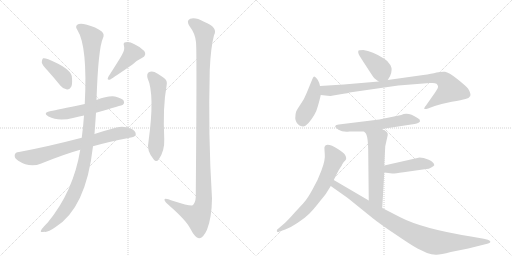
t = 0.00 s
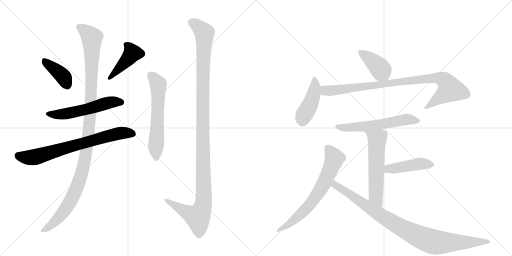
t = 2.38 s
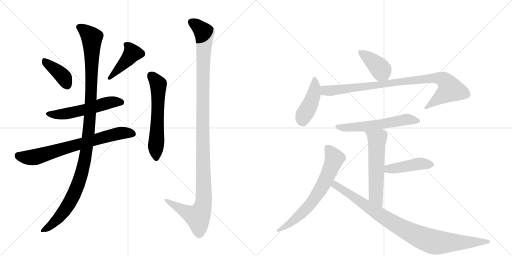
t = 4.77 s
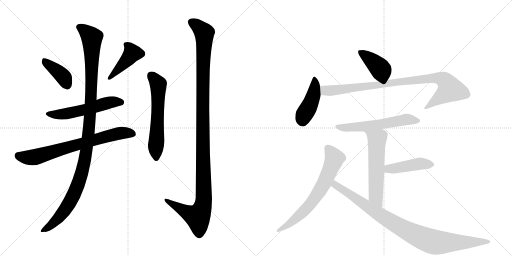
t = 7.15 s
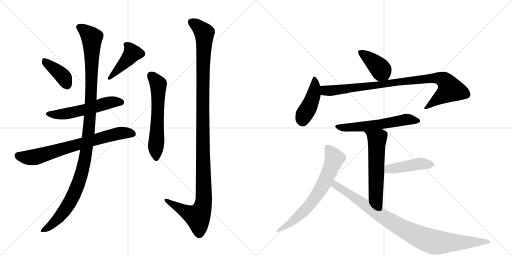
t = 9.54 s
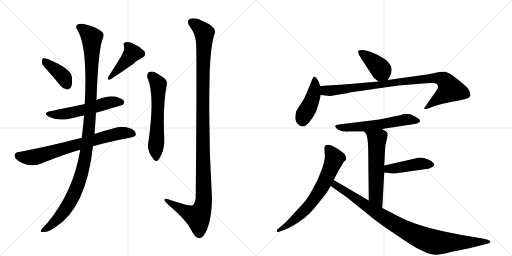
t = 11.92 s

The animated SVG that drew these frames (rendered in a browser with its animation timeline set to each time). Animation: 15 CSS @keyframes rules; one cycle of 11.92 s.

<svg version="1.1" viewBox="0 0 2048 1024" xmlns="http://www.w3.org/2000/svg">
  <g stroke="lightgray" stroke-dasharray="1,1" stroke-width="1" transform="scale(4, 4)">
    <line x1="0" y1="0" x2="256" y2="256"></line>
    <line x1="256" y1="0" x2="0" y2="256"></line>
    <line x1="128" y1="0" x2="128" y2="256"></line>
    <line x1="0" y1="128" x2="256" y2="128"></line>
    <line x1="256" y1="0" x2="512" y2="256"></line>
    <line x1="512" y1="0" x2="256" y2="256"></line>
    <line x1="384" y1="0" x2="384" y2="256"></line>
    <line x1="256" y1="128" x2="512" y2="128"></line>
  </g>
<g transform="scale(1, -1) translate(0, -850)">
   <style type="text/css">
    @keyframes keyframes0 {
      from {
       stroke: black;
       stroke-dashoffset: 395;
       stroke-width: 128;
       }
       56% {
       animation-timing-function: step-end;
       stroke: black;
       stroke-dashoffset: 0;
       stroke-width: 128;
       }
       to {
       stroke: black;
       stroke-width: 1024;
       }
       }
       #make-me-a-hanzi-animation-0 {
         animation: keyframes0 0.571452s both;
         animation-delay: 0.000000s;
         animation-timing-function: linear;
       }
    @keyframes keyframes1 {
      from {
       stroke: black;
       stroke-dashoffset: 431;
       stroke-width: 128;
       }
       58% {
       animation-timing-function: step-end;
       stroke: black;
       stroke-dashoffset: 0;
       stroke-width: 128;
       }
       to {
       stroke: black;
       stroke-width: 1024;
       }
       }
       #make-me-a-hanzi-animation-1 {
         animation: keyframes1 0.600749s both;
         animation-delay: 0.571452s;
         animation-timing-function: linear;
       }
    @keyframes keyframes2 {
      from {
       stroke: black;
       stroke-dashoffset: 554;
       stroke-width: 128;
       }
       64% {
       animation-timing-function: step-end;
       stroke: black;
       stroke-dashoffset: 0;
       stroke-width: 128;
       }
       to {
       stroke: black;
       stroke-width: 1024;
       }
       }
       #make-me-a-hanzi-animation-2 {
         animation: keyframes2 0.700846s both;
         animation-delay: 1.172201s;
         animation-timing-function: linear;
       }
    @keyframes keyframes3 {
      from {
       stroke: black;
       stroke-dashoffset: 729;
       stroke-width: 128;
       }
       70% {
       animation-timing-function: step-end;
       stroke: black;
       stroke-dashoffset: 0;
       stroke-width: 128;
       }
       to {
       stroke: black;
       stroke-width: 1024;
       }
       }
       #make-me-a-hanzi-animation-3 {
         animation: keyframes3 0.843262s both;
         animation-delay: 1.873047s;
         animation-timing-function: linear;
       }
    @keyframes keyframes4 {
      from {
       stroke: black;
       stroke-dashoffset: 1153;
       stroke-width: 128;
       }
       79% {
       animation-timing-function: step-end;
       stroke: black;
       stroke-dashoffset: 0;
       stroke-width: 128;
       }
       to {
       stroke: black;
       stroke-width: 1024;
       }
       }
       #make-me-a-hanzi-animation-4 {
         animation: keyframes4 1.188314s both;
         animation-delay: 2.716309s;
         animation-timing-function: linear;
       }
    @keyframes keyframes5 {
      from {
       stroke: black;
       stroke-dashoffset: 598;
       stroke-width: 128;
       }
       66% {
       animation-timing-function: step-end;
       stroke: black;
       stroke-dashoffset: 0;
       stroke-width: 128;
       }
       to {
       stroke: black;
       stroke-width: 1024;
       }
       }
       #make-me-a-hanzi-animation-5 {
         animation: keyframes5 0.736654s both;
         animation-delay: 3.904622s;
         animation-timing-function: linear;
       }
    @keyframes keyframes6 {
      from {
       stroke: black;
       stroke-dashoffset: 1201;
       stroke-width: 128;
       }
       80% {
       animation-timing-function: step-end;
       stroke: black;
       stroke-dashoffset: 0;
       stroke-width: 128;
       }
       to {
       stroke: black;
       stroke-width: 1024;
       }
       }
       #make-me-a-hanzi-animation-6 {
         animation: keyframes6 1.227376s both;
         animation-delay: 4.641276s;
         animation-timing-function: linear;
       }
    @keyframes keyframes7 {
      from {
       stroke: black;
       stroke-dashoffset: 401;
       stroke-width: 128;
       }
       57% {
       animation-timing-function: step-end;
       stroke: black;
       stroke-dashoffset: 0;
       stroke-width: 128;
       }
       to {
       stroke: black;
       stroke-width: 1024;
       }
       }
       #make-me-a-hanzi-animation-7 {
         animation: keyframes7 0.576335s both;
         animation-delay: 5.868652s;
         animation-timing-function: linear;
       }
    @keyframes keyframes8 {
      from {
       stroke: black;
       stroke-dashoffset: 438;
       stroke-width: 128;
       }
       59% {
       animation-timing-function: step-end;
       stroke: black;
       stroke-dashoffset: 0;
       stroke-width: 128;
       }
       to {
       stroke: black;
       stroke-width: 1024;
       }
       }
       #make-me-a-hanzi-animation-8 {
         animation: keyframes8 0.606445s both;
         animation-delay: 6.444987s;
         animation-timing-function: linear;
       }
    @keyframes keyframes9 {
      from {
       stroke: black;
       stroke-dashoffset: 920;
       stroke-width: 128;
       }
       75% {
       animation-timing-function: step-end;
       stroke: black;
       stroke-dashoffset: 0;
       stroke-width: 128;
       }
       to {
       stroke: black;
       stroke-width: 1024;
       }
       }
       #make-me-a-hanzi-animation-9 {
         animation: keyframes9 0.998698s both;
         animation-delay: 7.051432s;
         animation-timing-function: linear;
       }
    @keyframes keyframes10 {
      from {
       stroke: black;
       stroke-dashoffset: 583;
       stroke-width: 128;
       }
       65% {
       animation-timing-function: step-end;
       stroke: black;
       stroke-dashoffset: 0;
       stroke-width: 128;
       }
       to {
       stroke: black;
       stroke-width: 1024;
       }
       }
       #make-me-a-hanzi-animation-10 {
         animation: keyframes10 0.724447s both;
         animation-delay: 8.050130s;
         animation-timing-function: linear;
       }
    @keyframes keyframes11 {
      from {
       stroke: black;
       stroke-dashoffset: 576;
       stroke-width: 128;
       }
       65% {
       animation-timing-function: step-end;
       stroke: black;
       stroke-dashoffset: 0;
       stroke-width: 128;
       }
       to {
       stroke: black;
       stroke-width: 1024;
       }
       }
       #make-me-a-hanzi-animation-11 {
         animation: keyframes11 0.718750s both;
         animation-delay: 8.774577s;
         animation-timing-function: linear;
       }
    @keyframes keyframes12 {
      from {
       stroke: black;
       stroke-dashoffset: 443;
       stroke-width: 128;
       }
       59% {
       animation-timing-function: step-end;
       stroke: black;
       stroke-dashoffset: 0;
       stroke-width: 128;
       }
       to {
       stroke: black;
       stroke-width: 1024;
       }
       }
       #make-me-a-hanzi-animation-12 {
         animation: keyframes12 0.610514s both;
         animation-delay: 9.493327s;
         animation-timing-function: linear;
       }
    @keyframes keyframes13 {
      from {
       stroke: black;
       stroke-dashoffset: 679;
       stroke-width: 128;
       }
       69% {
       animation-timing-function: step-end;
       stroke: black;
       stroke-dashoffset: 0;
       stroke-width: 128;
       }
       to {
       stroke: black;
       stroke-width: 1024;
       }
       }
       #make-me-a-hanzi-animation-13 {
         animation: keyframes13 0.802572s both;
         animation-delay: 10.103841s;
         animation-timing-function: linear;
       }
    @keyframes keyframes14 {
      from {
       stroke: black;
       stroke-dashoffset: 940;
       stroke-width: 128;
       }
       75% {
       animation-timing-function: step-end;
       stroke: black;
       stroke-dashoffset: 0;
       stroke-width: 128;
       }
       to {
       stroke: black;
       stroke-width: 1024;
       }
       }
       #make-me-a-hanzi-animation-14 {
         animation: keyframes14 1.014974s both;
         animation-delay: 10.906413s;
         animation-timing-function: linear;
       }
</style>
<path d="M 191 567 Q 216 539 242 507 Q 252 494 268 492 Q 278 491 285 503 Q 291 516 287 546 Q 280 577 193 613 Q 178 619 172 617 Q 168 614 167 601 Q 168 591 191 567 Z" fill="lightgray"></path> 
<path d="M 488 631 Q 482 619 434 544 Q 425 528 441 532 Q 456 541 530 592 Q 546 608 569 619 Q 588 629 577 646 Q 564 661 538 673 Q 516 685 503 681 Q 491 680 496 666 Q 500 650 488 631 Z" fill="lightgray"></path> 
<path d="M 384 399 Q 489 429 492 431 Q 499 438 495 447 Q 488 457 460 464 Q 432 468 386 450 L 339 434 Q 225 410 204 406 Q 168 399 194 384 Q 233 363 292 378 Q 311 384 336 388 L 384 399 Z" fill="lightgray"></path> 
<path d="M 372 265 Q 439 284 524 300 Q 543 304 543 312 Q 544 327 523 336 Q 492 348 466 340 Q 417 327 378 314 L 327 299 Q 189 263 76 242 Q 61 241 59 231 Q 56 218 73 207 Q 119 177 165 196 Q 256 233 321 251 L 372 265 Z" fill="lightgray"></path> 
<path d="M 321 251 Q 294 85 191 -40 Q 161 -70 163 -76 Q 166 -80 177 -77 Q 190 -81 221 -59 Q 344 17 372 265 L 378 314 Q 381 354 384 399 L 386 450 Q 393 658 412 698 Q 419 713 407 724 Q 385 742 344 752 Q 319 758 309 751 Q 300 744 309 731 Q 351 665 339 434 L 336 388 Q 333 345 327 299 L 321 251 Z" fill="lightgray"></path> 
<path d="M 590 538 Q 620 472 594 284 Q 585 248 615 212 Q 625 200 635 212 Q 659 248 657 293 Q 651 425 666 505 Q 673 529 652 541 Q 636 553 618 562 Q 605 566 595 561 Q 586 554 590 538 Z" fill="lightgray"></path> 
<path d="M 784 681 Q 788 644 783 62 Q 782 37 769 28 Q 760 25 690 47 Q 656 62 658 50 Q 659 43 679 26 Q 745 -32 761 -64 Q 780 -101 796 -103 Q 812 -104 828 -69 Q 847 -21 848 56 Q 832 312 839 570 Q 843 661 856 709 Q 874 740 816 763 Q 782 782 761 775 Q 743 768 759 744 Q 781 716 784 681 Z" fill="lightgray"></path> 
<path d="M 1551 530 L 1560 545 Q 1572 570 1562 589 Q 1552 607 1537 615 Q 1489 646 1453 650 Q 1434 650 1433 646 Q 1432 639 1435 633 Q 1438 626 1465 585 Q 1492 543 1495 540 Q 1498 536 1515 524 C 1538 508 1538 508 1551 530 Z" fill="lightgray"></path> 
<path d="M 1280 506 L 1277 518 Q 1273 530 1266 537 Q 1260 543 1257 544 Q 1254 544 1250 535 L 1227 479 Q 1217 453 1203 434 Q 1190 415 1185 405 Q 1181 394 1181 377 Q 1182 359 1198 348 Q 1207 344 1213 344 Q 1220 344 1234 358 Q 1263 392 1271 424 Q 1280 455 1283 470 L 1280 506 Z" fill="lightgray"></path> 
<path d="M 1327 467 L 1374 475 Q 1392 477 1398 480 L 1593 508 L 1719 518 L 1730 518 Q 1741 518 1746 515 Q 1751 510 1752 505 Q 1754 499 1739 478 L 1704 428 Q 1694 416 1698 414 Q 1706 414 1712 416 L 1739 426 Q 1767 435 1807 443 Q 1848 450 1862 454 Q 1876 457 1881 466 Q 1885 475 1872 496 Q 1863 507 1829 534 Q 1795 561 1780 563 Q 1766 564 1746 560 Q 1727 555 1693 550 L 1551 530 L 1515 524 L 1375 512 L 1280 506 C 1250 504 1253 473 1283 470 L 1320 466 Q 1324 466 1327 467 Z" fill="lightgray"></path> 
<path d="M 1527 334 L 1658 354 Q 1679 358 1680 365 Q 1682 372 1670 378 Q 1632 404 1605 390 L 1517 372 L 1355 352 Q 1343 351 1341 346 Q 1339 341 1354 331 Q 1370 321 1398 324 L 1456 324 L 1527 334 Z" fill="lightgray"></path> 
<path d="M 1541 265 L 1551 310 Q 1551 316 1550 317 Q 1546 327 1527 334 C 1500 346 1436 346 1456 324 L 1462 318 Q 1473 307 1473 232 L 1475 48 C 1475 18 1527 -12 1529 18 L 1537 160 L 1537 188 L 1541 265 Z" fill="lightgray"></path> 
<path d="M 1537 160 L 1569 156 Q 1574 155 1614 161 L 1705 174 Q 1715 174 1725 180 Q 1735 186 1737 189 Q 1737 201 1715 211 Q 1693 220 1678 220 L 1537 188 C 1508 181 1507 164 1537 160 Z" fill="lightgray"></path> 
<path d="M 1335 130 L 1350 160 Q 1357 174 1367 188 Q 1368 192 1371 196 L 1375 202 Q 1376 204 1381 208 Q 1387 212 1384 222 L 1380 231 Q 1376 238 1353 253 Q 1305 283 1298 262 Q 1297 259 1299 235 Q 1302 211 1286 169 Q 1271 127 1250 92 Q 1230 56 1219 44 Q 1208 31 1179 0 Q 1151 -32 1136 -45 L 1108 -69 Q 1106 -76 1109 -77 Q 1111 -80 1118 -76 L 1141 -68 Q 1163 -60 1191 -41 Q 1220 -22 1237 -5 Q 1254 12 1279 44 Q 1305 76 1308 82 L 1323 106 L 1335 130 Z" fill="lightgray"></path> 
<path d="M 1475 48 L 1335 130 C 1309 145 1298 123 1323 106 L 1391 58 L 1490 -22 Q 1521 -47 1583 -88 Q 1644 -130 1670 -144 L 1708 -162 Q 1726 -168 1743 -169 Q 1760 -170 1803 -158 L 1873 -144 L 1949 -125 Q 1957 -123 1959 -121 Q 1967 -116 1951 -109 L 1935 -105 L 1884 -96 Q 1690 -65 1601 -19 L 1529 18 L 1475 48 Z" fill="lightgray"></path> 
      <clipPath id="make-me-a-hanzi-clip-0">
      <path d="M 191 567 Q 216 539 242 507 Q 252 494 268 492 Q 278 491 285 503 Q 291 516 287 546 Q 280 577 193 613 Q 178 619 172 617 Q 168 614 167 601 Q 168 591 191 567 Z" fill="lightgray"></path>
      </clipPath>
      <path clip-path="url(#make-me-a-hanzi-clip-0)" d="M 176 611 L 252 544 L 269 510 " fill="none" id="make-me-a-hanzi-animation-0" stroke-dasharray="267 534" stroke-linecap="round"></path>

      <clipPath id="make-me-a-hanzi-clip-1">
      <path d="M 488 631 Q 482 619 434 544 Q 425 528 441 532 Q 456 541 530 592 Q 546 608 569 619 Q 588 629 577 646 Q 564 661 538 673 Q 516 685 503 681 Q 491 680 496 666 Q 500 650 488 631 Z" fill="lightgray"></path>
      </clipPath>
      <path clip-path="url(#make-me-a-hanzi-clip-1)" d="M 503 672 L 521 655 L 528 635 L 440 540 " fill="none" id="make-me-a-hanzi-animation-1" stroke-dasharray="303 606" stroke-linecap="round"></path>

      <clipPath id="make-me-a-hanzi-clip-2">
      <path d="M 384 399 Q 489 429 492 431 Q 499 438 495 447 Q 488 457 460 464 Q 432 468 386 450 L 339 434 Q 225 410 204 406 Q 168 399 194 384 Q 233 363 292 378 Q 311 384 336 388 L 384 399 Z" fill="lightgray"></path>
      </clipPath>
      <path clip-path="url(#make-me-a-hanzi-clip-2)" d="M 196 396 L 252 393 L 443 441 L 488 438 " fill="none" id="make-me-a-hanzi-animation-2" stroke-dasharray="426 852" stroke-linecap="round"></path>

      <clipPath id="make-me-a-hanzi-clip-3">
      <path d="M 372 265 Q 439 284 524 300 Q 543 304 543 312 Q 544 327 523 336 Q 492 348 466 340 Q 417 327 378 314 L 327 299 Q 189 263 76 242 Q 61 241 59 231 Q 56 218 73 207 Q 119 177 165 196 Q 256 233 321 251 L 372 265 Z" fill="lightgray"></path>
      </clipPath>
      <path clip-path="url(#make-me-a-hanzi-clip-3)" d="M 73 227 L 91 221 L 137 221 L 487 319 L 531 315 " fill="none" id="make-me-a-hanzi-animation-3" stroke-dasharray="601 1202" stroke-linecap="round"></path>

      <clipPath id="make-me-a-hanzi-clip-4">
      <path d="M 321 251 Q 294 85 191 -40 Q 161 -70 163 -76 Q 166 -80 177 -77 Q 190 -81 221 -59 Q 344 17 372 265 L 378 314 Q 381 354 384 399 L 386 450 Q 393 658 412 698 Q 419 713 407 724 Q 385 742 344 752 Q 319 758 309 751 Q 300 744 309 731 Q 351 665 339 434 L 336 388 Q 333 345 327 299 L 321 251 Z" fill="lightgray"></path>
      </clipPath>
      <path clip-path="url(#make-me-a-hanzi-clip-4)" d="M 318 741 L 367 699 L 365 463 L 341 217 L 313 114 L 276 35 L 248 -6 L 204 -53 L 175 -67 L 170 -75 " fill="none" id="make-me-a-hanzi-animation-4" stroke-dasharray="1025 2050" stroke-linecap="round"></path>

      <clipPath id="make-me-a-hanzi-clip-5">
      <path d="M 590 538 Q 620 472 594 284 Q 585 248 615 212 Q 625 200 635 212 Q 659 248 657 293 Q 651 425 666 505 Q 673 529 652 541 Q 636 553 618 562 Q 605 566 595 561 Q 586 554 590 538 Z" fill="lightgray"></path>
      </clipPath>
      <path clip-path="url(#make-me-a-hanzi-clip-5)" d="M 604 549 L 633 513 L 625 217 " fill="none" id="make-me-a-hanzi-animation-5" stroke-dasharray="470 940" stroke-linecap="round"></path>

      <clipPath id="make-me-a-hanzi-clip-6">
      <path d="M 784 681 Q 788 644 783 62 Q 782 37 769 28 Q 760 25 690 47 Q 656 62 658 50 Q 659 43 679 26 Q 745 -32 761 -64 Q 780 -101 796 -103 Q 812 -104 828 -69 Q 847 -21 848 56 Q 832 312 839 570 Q 843 661 856 709 Q 874 740 816 763 Q 782 782 761 775 Q 743 768 759 744 Q 781 716 784 681 Z" fill="lightgray"></path>
      </clipPath>
      <path clip-path="url(#make-me-a-hanzi-clip-6)" d="M 769 759 L 817 718 L 810 399 L 815 48 L 808 14 L 791 -17 L 748 0 L 666 49 " fill="none" id="make-me-a-hanzi-animation-6" stroke-dasharray="1073 2146" stroke-linecap="round"></path>

      <clipPath id="make-me-a-hanzi-clip-7">
      <path d="M 1551 530 L 1560 545 Q 1572 570 1562 589 Q 1552 607 1537 615 Q 1489 646 1453 650 Q 1434 650 1433 646 Q 1432 639 1435 633 Q 1438 626 1465 585 Q 1492 543 1495 540 Q 1498 536 1515 524 C 1538 508 1538 508 1551 530 Z" fill="lightgray"></path>
      </clipPath>
      <path clip-path="url(#make-me-a-hanzi-clip-7)" d="M 1440 640 L 1509 588 L 1543 540 " fill="none" id="make-me-a-hanzi-animation-7" stroke-dasharray="273 546" stroke-linecap="round"></path>

      <clipPath id="make-me-a-hanzi-clip-8">
      <path d="M 1280 506 L 1277 518 Q 1273 530 1266 537 Q 1260 543 1257 544 Q 1254 544 1250 535 L 1227 479 Q 1217 453 1203 434 Q 1190 415 1185 405 Q 1181 394 1181 377 Q 1182 359 1198 348 Q 1207 344 1213 344 Q 1220 344 1234 358 Q 1263 392 1271 424 Q 1280 455 1283 470 L 1280 506 Z" fill="lightgray"></path>
      </clipPath>
      <path clip-path="url(#make-me-a-hanzi-clip-8)" d="M 1258 536 L 1254 470 L 1238 427 L 1216 391 L 1210 364 " fill="none" id="make-me-a-hanzi-animation-8" stroke-dasharray="310 620" stroke-linecap="round"></path>

      <clipPath id="make-me-a-hanzi-clip-9">
      <path d="M 1327 467 L 1374 475 Q 1392 477 1398 480 L 1593 508 L 1719 518 L 1730 518 Q 1741 518 1746 515 Q 1751 510 1752 505 Q 1754 499 1739 478 L 1704 428 Q 1694 416 1698 414 Q 1706 414 1712 416 L 1739 426 Q 1767 435 1807 443 Q 1848 450 1862 454 Q 1876 457 1881 466 Q 1885 475 1872 496 Q 1863 507 1829 534 Q 1795 561 1780 563 Q 1766 564 1746 560 Q 1727 555 1693 550 L 1551 530 L 1515 524 L 1375 512 L 1280 506 C 1250 504 1253 473 1283 470 L 1320 466 Q 1324 466 1327 467 Z" fill="lightgray"></path>
      </clipPath>
      <path clip-path="url(#make-me-a-hanzi-clip-9)" d="M 1288 501 L 1298 489 L 1331 488 L 1671 532 L 1767 535 L 1786 520 L 1801 493 L 1704 420 " fill="none" id="make-me-a-hanzi-animation-9" stroke-dasharray="792 1584" stroke-linecap="round"></path>

      <clipPath id="make-me-a-hanzi-clip-10">
      <path d="M 1527 334 L 1658 354 Q 1679 358 1680 365 Q 1682 372 1670 378 Q 1632 404 1605 390 L 1517 372 L 1355 352 Q 1343 351 1341 346 Q 1339 341 1354 331 Q 1370 321 1398 324 L 1456 324 L 1527 334 Z" fill="lightgray"></path>
      </clipPath>
      <path clip-path="url(#make-me-a-hanzi-clip-10)" d="M 1349 346 L 1376 339 L 1405 340 L 1517 352 L 1624 372 L 1672 367 " fill="none" id="make-me-a-hanzi-animation-10" stroke-dasharray="455 910" stroke-linecap="round"></path>

      <clipPath id="make-me-a-hanzi-clip-11">
      <path d="M 1541 265 L 1551 310 Q 1551 316 1550 317 Q 1546 327 1527 334 C 1500 346 1436 346 1456 324 L 1462 318 Q 1473 307 1473 232 L 1475 48 C 1475 18 1527 -12 1529 18 L 1537 160 L 1537 188 L 1541 265 Z" fill="lightgray"></path>
      </clipPath>
      <path clip-path="url(#make-me-a-hanzi-clip-11)" d="M 1469 319 L 1508 293 L 1503 65 L 1525 26 " fill="none" id="make-me-a-hanzi-animation-11" stroke-dasharray="448 896" stroke-linecap="round"></path>

      <clipPath id="make-me-a-hanzi-clip-12">
      <path d="M 1537 160 L 1569 156 Q 1574 155 1614 161 L 1705 174 Q 1715 174 1725 180 Q 1735 186 1737 189 Q 1737 201 1715 211 Q 1693 220 1678 220 L 1537 188 C 1508 181 1507 164 1537 160 Z" fill="lightgray"></path>
      </clipPath>
      <path clip-path="url(#make-me-a-hanzi-clip-12)" d="M 1543 167 L 1562 176 L 1676 195 L 1726 191 " fill="none" id="make-me-a-hanzi-animation-12" stroke-dasharray="315 630" stroke-linecap="round"></path>

      <clipPath id="make-me-a-hanzi-clip-13">
      <path d="M 1335 130 L 1350 160 Q 1357 174 1367 188 Q 1368 192 1371 196 L 1375 202 Q 1376 204 1381 208 Q 1387 212 1384 222 L 1380 231 Q 1376 238 1353 253 Q 1305 283 1298 262 Q 1297 259 1299 235 Q 1302 211 1286 169 Q 1271 127 1250 92 Q 1230 56 1219 44 Q 1208 31 1179 0 Q 1151 -32 1136 -45 L 1108 -69 Q 1106 -76 1109 -77 Q 1111 -80 1118 -76 L 1141 -68 Q 1163 -60 1191 -41 Q 1220 -22 1237 -5 Q 1254 12 1279 44 Q 1305 76 1308 82 L 1323 106 L 1335 130 Z" fill="lightgray"></path>
      </clipPath>
      <path clip-path="url(#make-me-a-hanzi-clip-13)" d="M 1311 258 L 1329 235 L 1336 209 L 1277 84 L 1209 -1 L 1164 -41 L 1113 -72 " fill="none" id="make-me-a-hanzi-animation-13" stroke-dasharray="551 1102" stroke-linecap="round"></path>

      <clipPath id="make-me-a-hanzi-clip-14">
      <path d="M 1475 48 L 1335 130 C 1309 145 1298 123 1323 106 L 1391 58 L 1490 -22 Q 1521 -47 1583 -88 Q 1644 -130 1670 -144 L 1708 -162 Q 1726 -168 1743 -169 Q 1760 -170 1803 -158 L 1873 -144 L 1949 -125 Q 1957 -123 1959 -121 Q 1967 -116 1951 -109 L 1935 -105 L 1884 -96 Q 1690 -65 1601 -19 L 1529 18 L 1475 48 Z" fill="lightgray"></path>
      </clipPath>
      <path clip-path="url(#make-me-a-hanzi-clip-14)" d="M 1338 121 L 1348 105 L 1541 -23 L 1696 -105 L 1765 -121 L 1952 -117 " fill="none" id="make-me-a-hanzi-animation-14" stroke-dasharray="812 1624" stroke-linecap="round"></path>

</g>
</svg>
